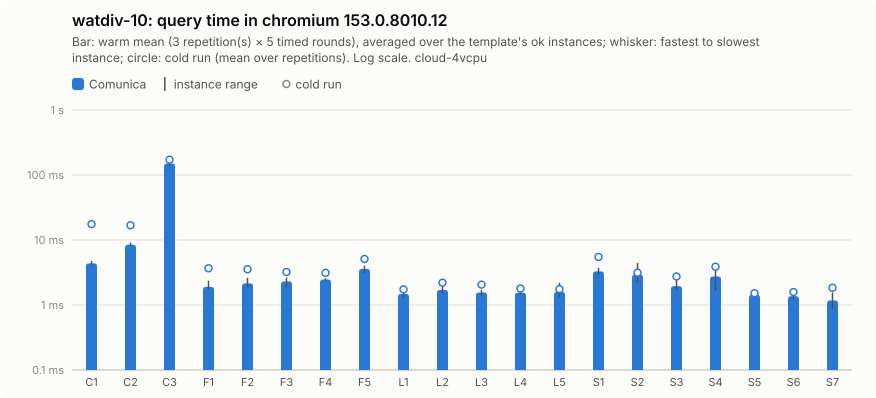

The file beside this chart, header and first rows:
query; comunica-mean; comunica-minus; comunica-plus; comunica-cold-mean; comunica-cold-minus; comunica-cold-plus; comunica-ok
C1; 4.37; 0.21; 0.41; 17.57; 10.51; 34.21; 5
C2; 8.45; 0.41; 0.7; 16.86; 4.82; 13.52; 5
C3; 150.2; 11.07; 15.15; 171.8; 36.16; 85.55; 5
F1; 1.9; 0.18; 0.47; 3.67; 1.32; 2.91; 5
F2; 2.15; 0.24; 0.48; 3.55; 0.74; 1.92; 5
F3; 2.31; 0.4; 0.34; 3.22; 0.63; 0.96; 5
F4; 2.46; 0.21; 0.12; 3.12; 0.36; 0.49; 5
F5; 3.59; 0.48; 0.45; 5.11; 1.83; 5.19; 5
L1; 1.48; 0.2; 0.23; 1.74; 0.24; 0.14; 5
L2; 1.7; 0.25; 0.52; 2.2; 0.63; 0.54; 5
L3; 1.56; 0.17; 0.15; 2.06; 0.56; 1.24; 5
L4; 1.55; 0.09; 0.22; 1.79; 0.19; 0.44; 5
L5; 1.59; 0.29; 0.6; 1.75; 0.4; 0.49; 5
S1; 3.29; 0.35; 0.44; 5.48; 2.41; 5.33; 5
S2; 2.92; 0.73; 1.52; 3.14; 0.77; 1.26; 5
S3; 1.95; 0.26; 0.46; 2.75; 0.38; 0.46; 5
S4; 2.75; 1.1; 0.83; 3.88; 1.64; 2.59; 5
S5; 1.43; 0.12; 0.22; 1.52; 0.12; 0.14; 5
S6; 1.37; 0.17; 0.18; 1.58; 0.25; 0.18; 5
S7; 1.18; 0.31; 0.39; 1.84; 0.72; 1.06; 5
